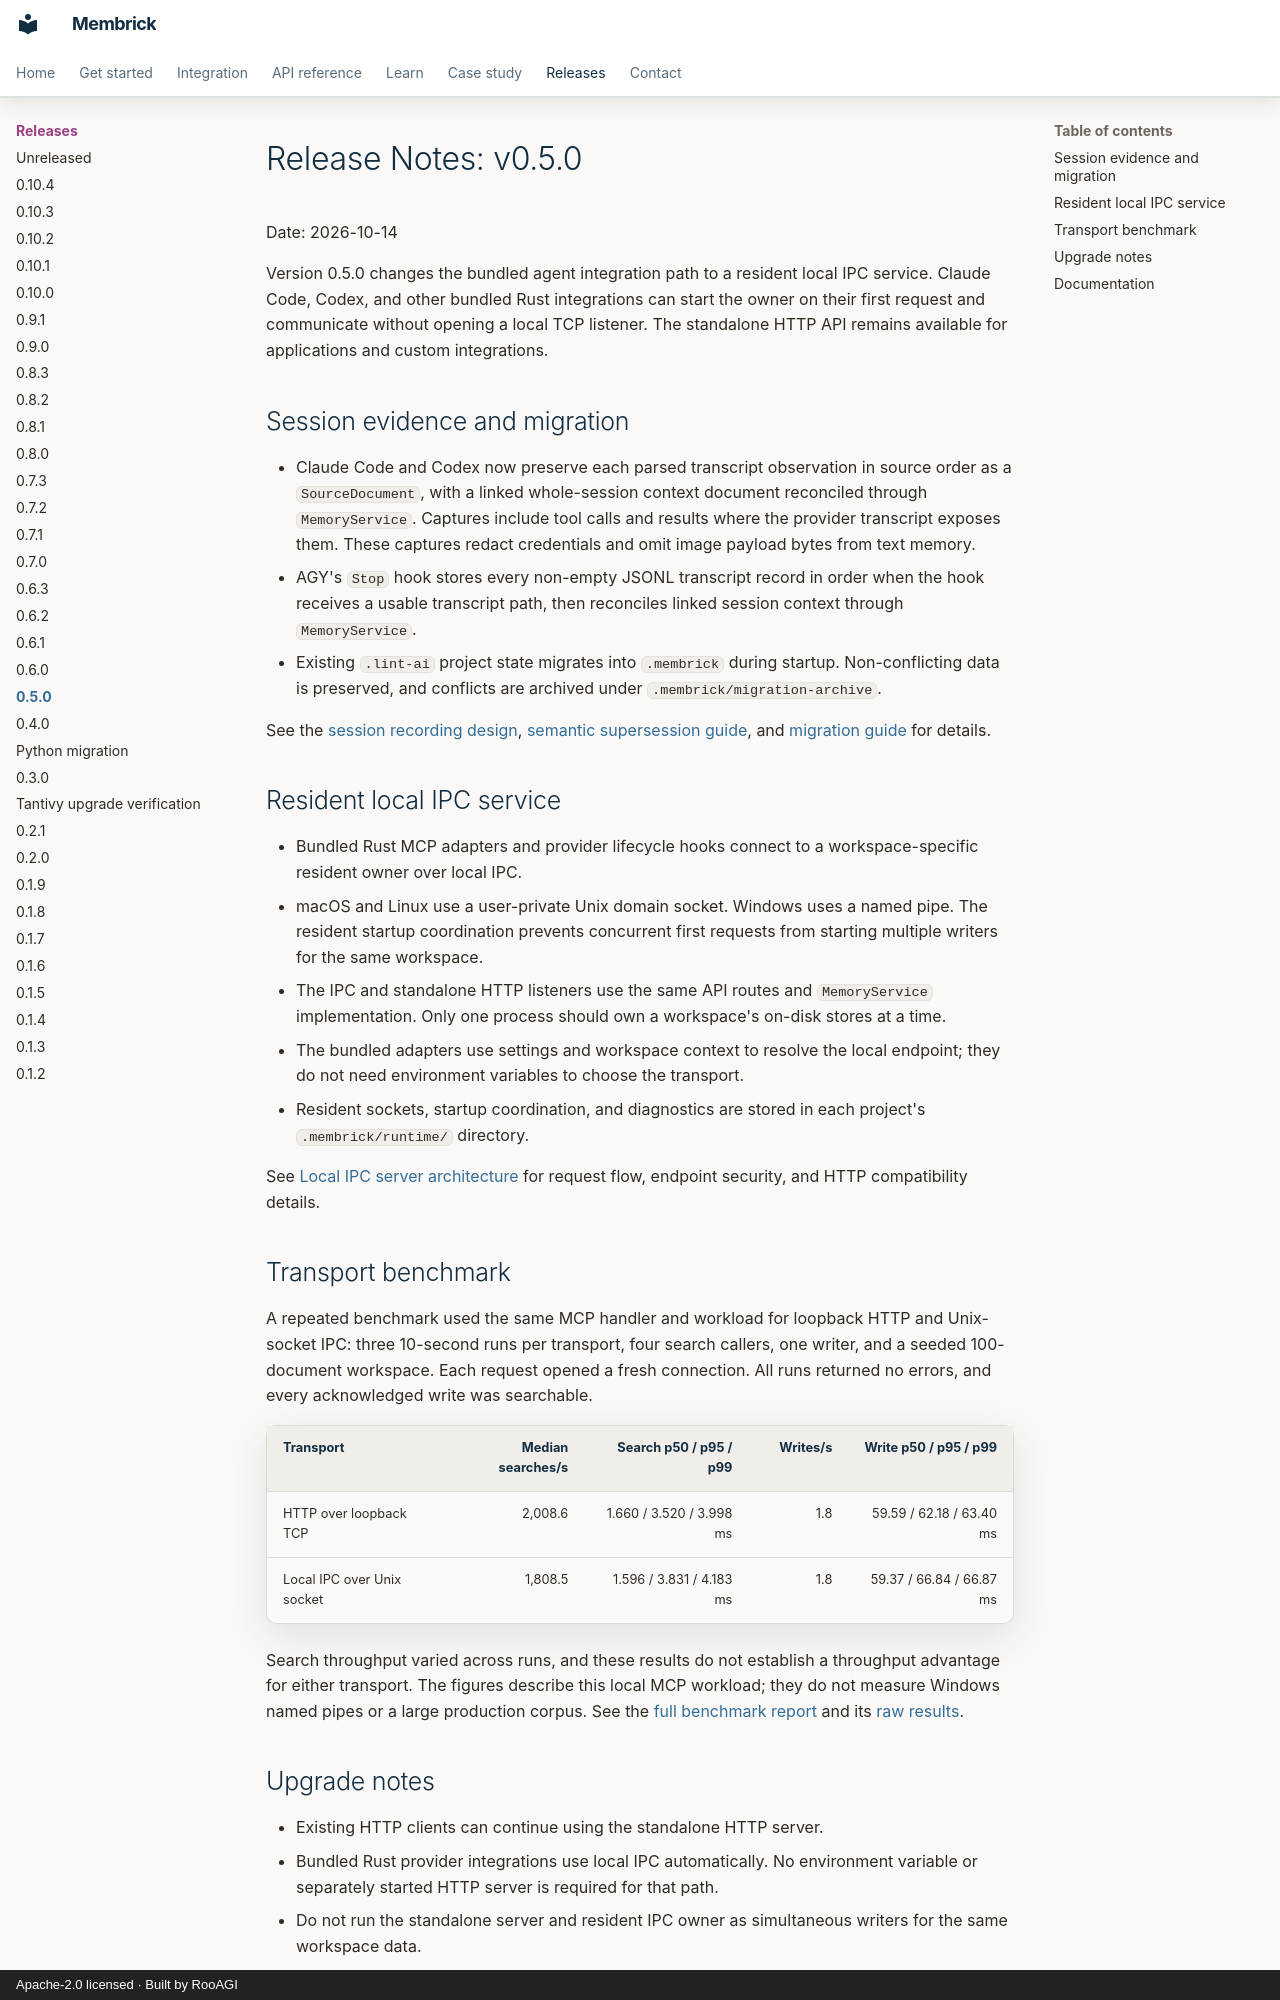

repository: RooAGI/Membrick · page: releases/0.5.0/index.html · generator: mkdocs · copyright: Apache-2.0 licensed · Built by RooAGI

# Release Notes: v0.5.0

Date: 2026-10-14

Version 0.5.0 changes the bundled agent integration path to a resident local
IPC service. Claude Code, Codex, and other bundled Rust integrations can start
the owner on their first request and communicate without opening a local TCP
listener. The standalone HTTP API remains available for applications and
custom integrations.

## Session evidence and migration

- Claude Code and Codex now preserve each parsed transcript observation in
  source order as a `SourceDocument`, with a linked whole-session context
  document reconciled through `MemoryService`. Captures include tool calls and
  results where the provider transcript exposes them. These captures redact
  credentials and omit image payload bytes from text memory.
- AGY's `Stop` hook stores every non-empty JSONL transcript record in order
  when the hook receives a usable transcript path, then reconciles linked
  session context through `MemoryService`.
- Existing `.lint-ai` project state migrates into `.membrick` during startup.
  Non-conflicting data is preserved, and conflicts are archived under
  `.membrick/migration-archive`.

See the [session recording design](../session-recording-design.md),
[semantic supersession guide](../semantic-supersession.md), and
[migration guide](../connect-agent.md#migrate-from-lint-ai) for details.

## Resident local IPC service

- Bundled Rust MCP adapters and provider lifecycle hooks connect to a
  workspace-specific resident owner over local IPC.
- macOS and Linux use a user-private Unix domain socket. Windows uses a named
  pipe. The resident startup coordination prevents concurrent first requests
  from starting multiple writers for the same workspace.
- The IPC and standalone HTTP listeners use the same API routes and
  `MemoryService` implementation. Only one process should own a workspace's
  on-disk stores at a time.
- The bundled adapters use settings and workspace context to resolve the local
  endpoint; they do not need environment variables to choose the transport.
- Resident sockets, startup coordination, and diagnostics are stored in each
  project's `.membrick/runtime/` directory.

See [Local IPC server architecture](../local-ipc-architecture.md) for request
flow, endpoint security, and HTTP compatibility details.

## Transport benchmark

A repeated benchmark used the same MCP handler and workload for loopback HTTP
and Unix-socket IPC: three 10-second runs per transport, four search callers,
one writer, and a seeded 100-document workspace. Each request opened a fresh
connection. All runs returned no errors, and every acknowledged write was
searchable.

| Transport | Median searches/s | Search p50 / p95 / p99 | Writes/s | Write p50 / p95 / p99 |
|---|---:|---:|---:|---:|
| HTTP over loopback TCP | 2,008.6 | 1.660 / 3.520 / 3.998 ms | 1.8 | 59.59 / 62.18 / 63.40 ms |
| Local IPC over Unix socket | 1,808.5 | 1.596 / 3.831 / 4.183 ms | 1.8 | 59.37 / 66.84 / 66.87 ms |

Search throughput varied across runs, and these results do not establish a
throughput advantage for either transport. The figures describe this local MCP
workload; they do not measure Windows named pipes or a large production corpus.
See the [full benchmark report](../http-server-benchmarks.md#repeated-matched-http-and-ipc-benchmark-2026-10-14)
and its [raw results](https://github.com/RooAGI/Membrick/blob/main/comparison/results/release-v0.5.0-ipc-http-mcp-18339c0.json).
